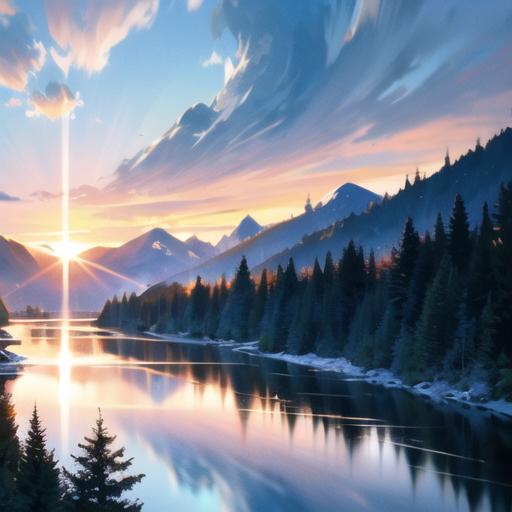
Generation parameters embedded in this image by AUTOMATIC1111 Stable Diffusion web UI or a fork of it (Forge, ...) (PNG 'parameters' text chunk):
"Photorealistic image of the Yellow River as seen from a high mountain, with water cascading from a celestial source in the sky, symbolizing the poem '君不见黄河之水天上来'. Camera: EE 70mm lens, panoramic shot capturing the grandeur of the river and the surrounding nature. Render: hyper detailed 4K resolution, HDR lighting to enhance the celestial and earthly contrast, using natural light and soft sun rays for a dramatic effect."

Negative prompt: NSFW, (worst quality:2), (low quality:2), (normal quality:2), (monochrome), (grayscale), (skin blemishes:1.331), (acne:1.331), (age spots:1.331), (extra fingers:1.61051), (deformed limbs:1.331), (malformed limbs:1.331), (ugly:1.331), (poorly drawn hands:1.5), (poorly drawn feet:1.5), (poorly drawn face:1.5), (mutated hands:1.331), (bad anatomy:1.21), (distorted face:1.331), (disfigured:1.331), (low contrast), (underexposed), (overexposed), (amateur), (blurry), (bad proportions:1.331), (extra limbs:1.331), (fused fingers:1.61051), (unclear eyes:1.331)

Steps: 20, Sampler: DPM++ 3M SDE Karras, CFG scale: 7, Seed: 3489632116, Size: 512x512, Model hash: 5baf03fb39, Model: Chosen_Chinese_style, VAE hash: f921fb3f29, VAE: animevae.pt, Version: v1.7.0